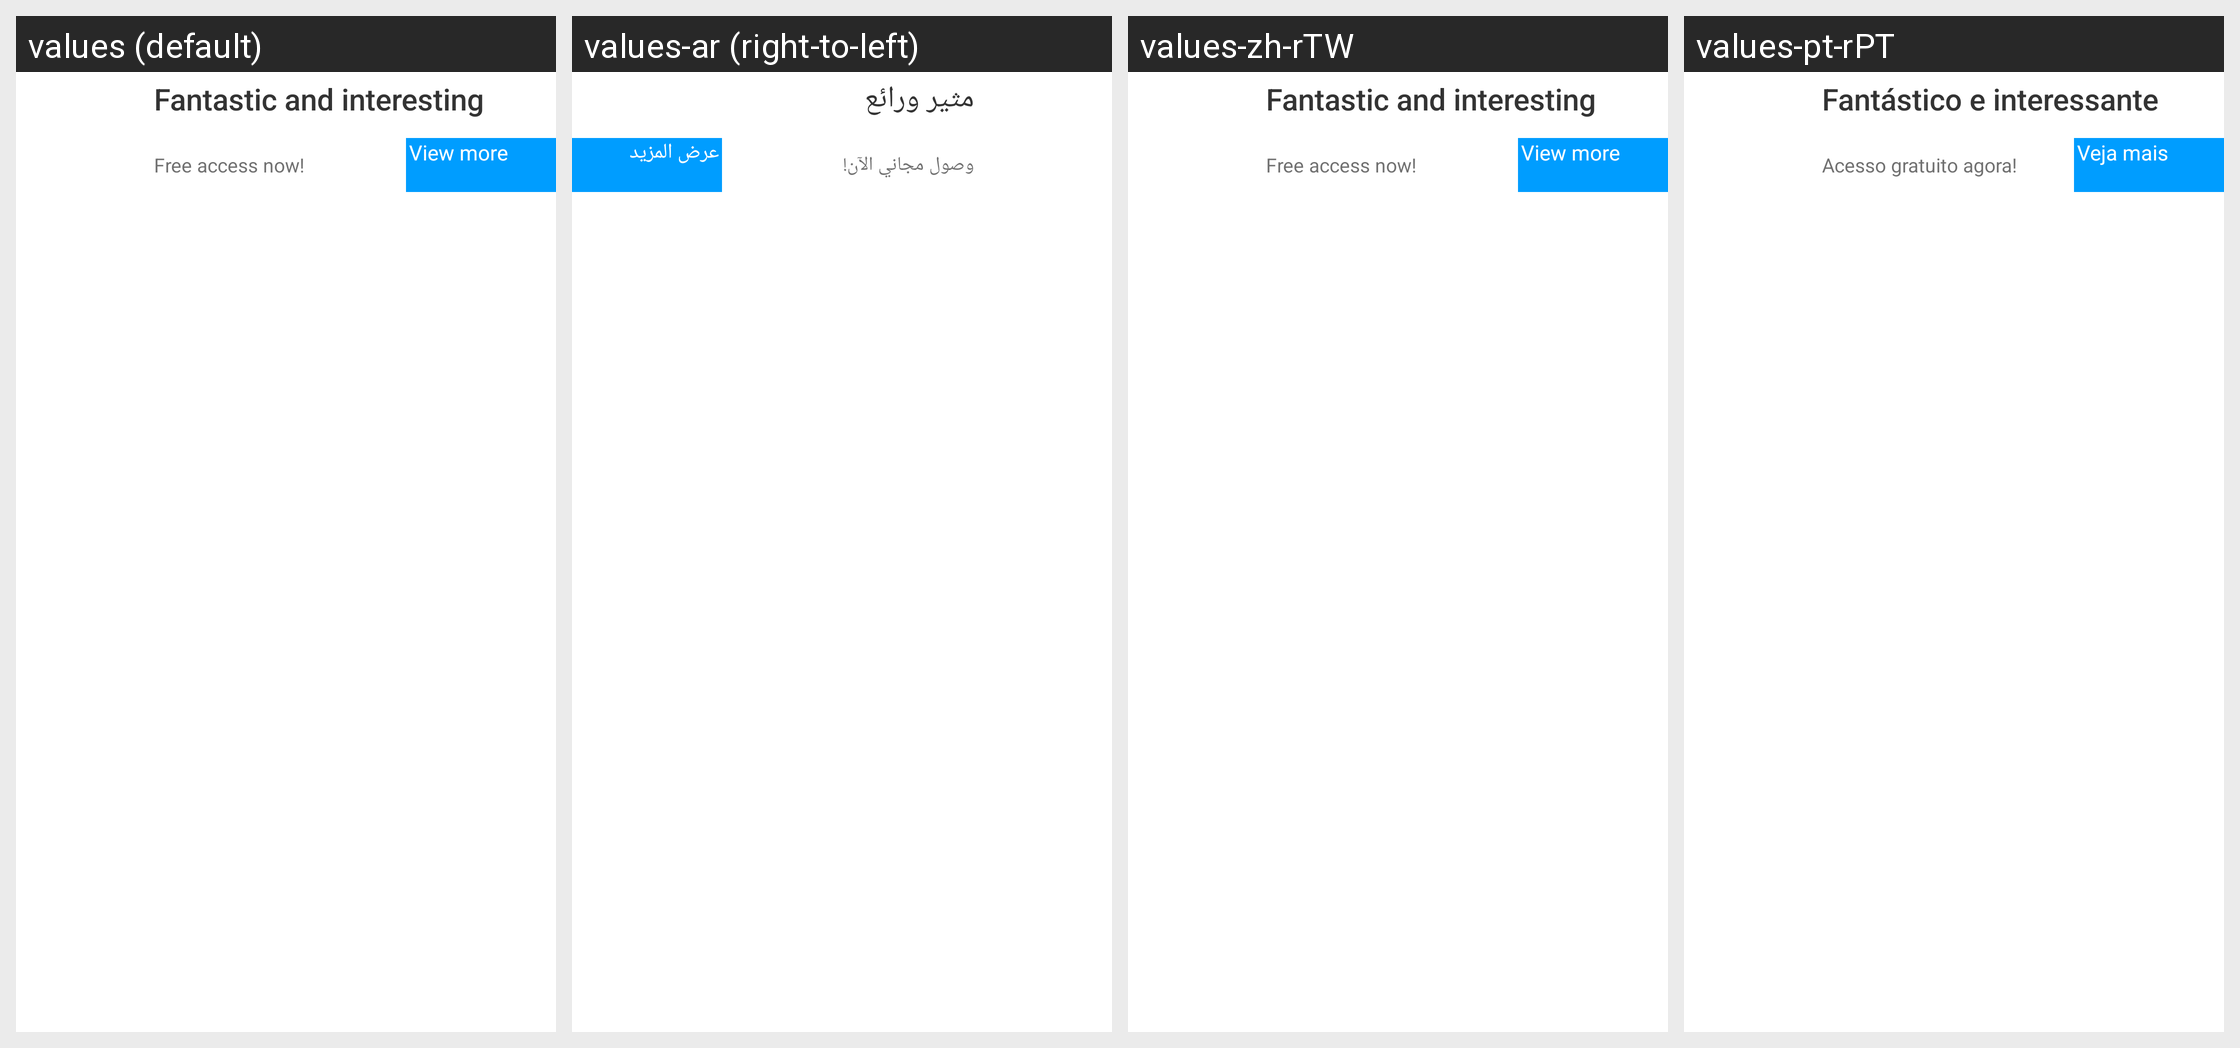

The same Android screen rendered under several of its app's locales, left to right. List the strings drawn on it with the default value and each locale's translation.
Android screen res/layout/bigo_ad_activity_interstitial_rich_video_component_19.xml rendered under 4 locales, left to right: values (default), values-ar (right-to-left), values-zh-rTW, values-pt-rPT. Device: Nexus 5 (rendered at 1080×1920; each locale shown at half size, 540×960, under a caption strip naming it); theme BrowserTheme.
Other locales in the repository, not shown: values-af, values-am, values-ar-rAE, values-as, values-az, values-be, values-bg, values-bn, values-bs, values-ca, values-cs, values-da, values-de, values-de-rDE, values-el, values-en, values-en-rAU, values-en-rCA, values-en-rGB, values-en-rUS, values-en-rXC, values-es, values-es-rES, values-es-rMX, values-es-rUS, values-et, values-eu, values-fa, values-fi, values-fr, values-fr-rCA, values-fr-rFR, values-gl, values-gu, values-hi, values-hi-rIN, values-hr, values-hu, values-hy, values-id, values-in, values-is, values-it, values-iw, values-ja, values-ja-rJP, values-ka, values-kk, values-km, values-kn, values-ko, values-ko-rKR, values-ky, values-lo, values-lt, values-lv, values-mk, values-ml, values-ml-rIN, values-mn, values-mr, values-ms, values-my, values-nb, values-ne, values-nl, values-or, values-pa, values-pl, values-pt, values-pt-rBR, values-ro, values-ru, values-ru-rRU, values-si, values-sk, values-sl, values-sq, values-sr, values-sv, values-sw, values-ta, values-ta-rIN, values-te, values-te-rIN, values-th, values-th-rTH, values-tl, values-tr, values-uk, values-ur, values-uz, values-vi, values-vi-rVN, values-zh, values-zh-rCN, values-zh-rHK, values-zu.
Strings drawn on this screen, with the default value and each locale's value (text and hints the layout hard-codes, and strings that could not be matched under every locale, appear in the picture but are not listed):

bigo_ad_title_default
  values: Fantastic and interesting
  values-ar: مثير ورائع
  values-zh-rTW: Fantastic and interesting  [not translated; the default value is used]
  values-pt-rPT: Fantástico e interessante  [from values-pt]

bigo_ad_description_default
  values: Free access now!
  values-ar: وصول مجاني الآن!
  values-zh-rTW: Free access now!  [not translated; the default value is used]
  values-pt-rPT: Acesso gratuito agora!  [from values-pt]

bigo_ad_cta_default
  values: View more
  values-ar: عرض المزيد
  values-zh-rTW: View more  [not translated; the default value is used]
  values-pt-rPT: Veja mais  [from values-pt]
